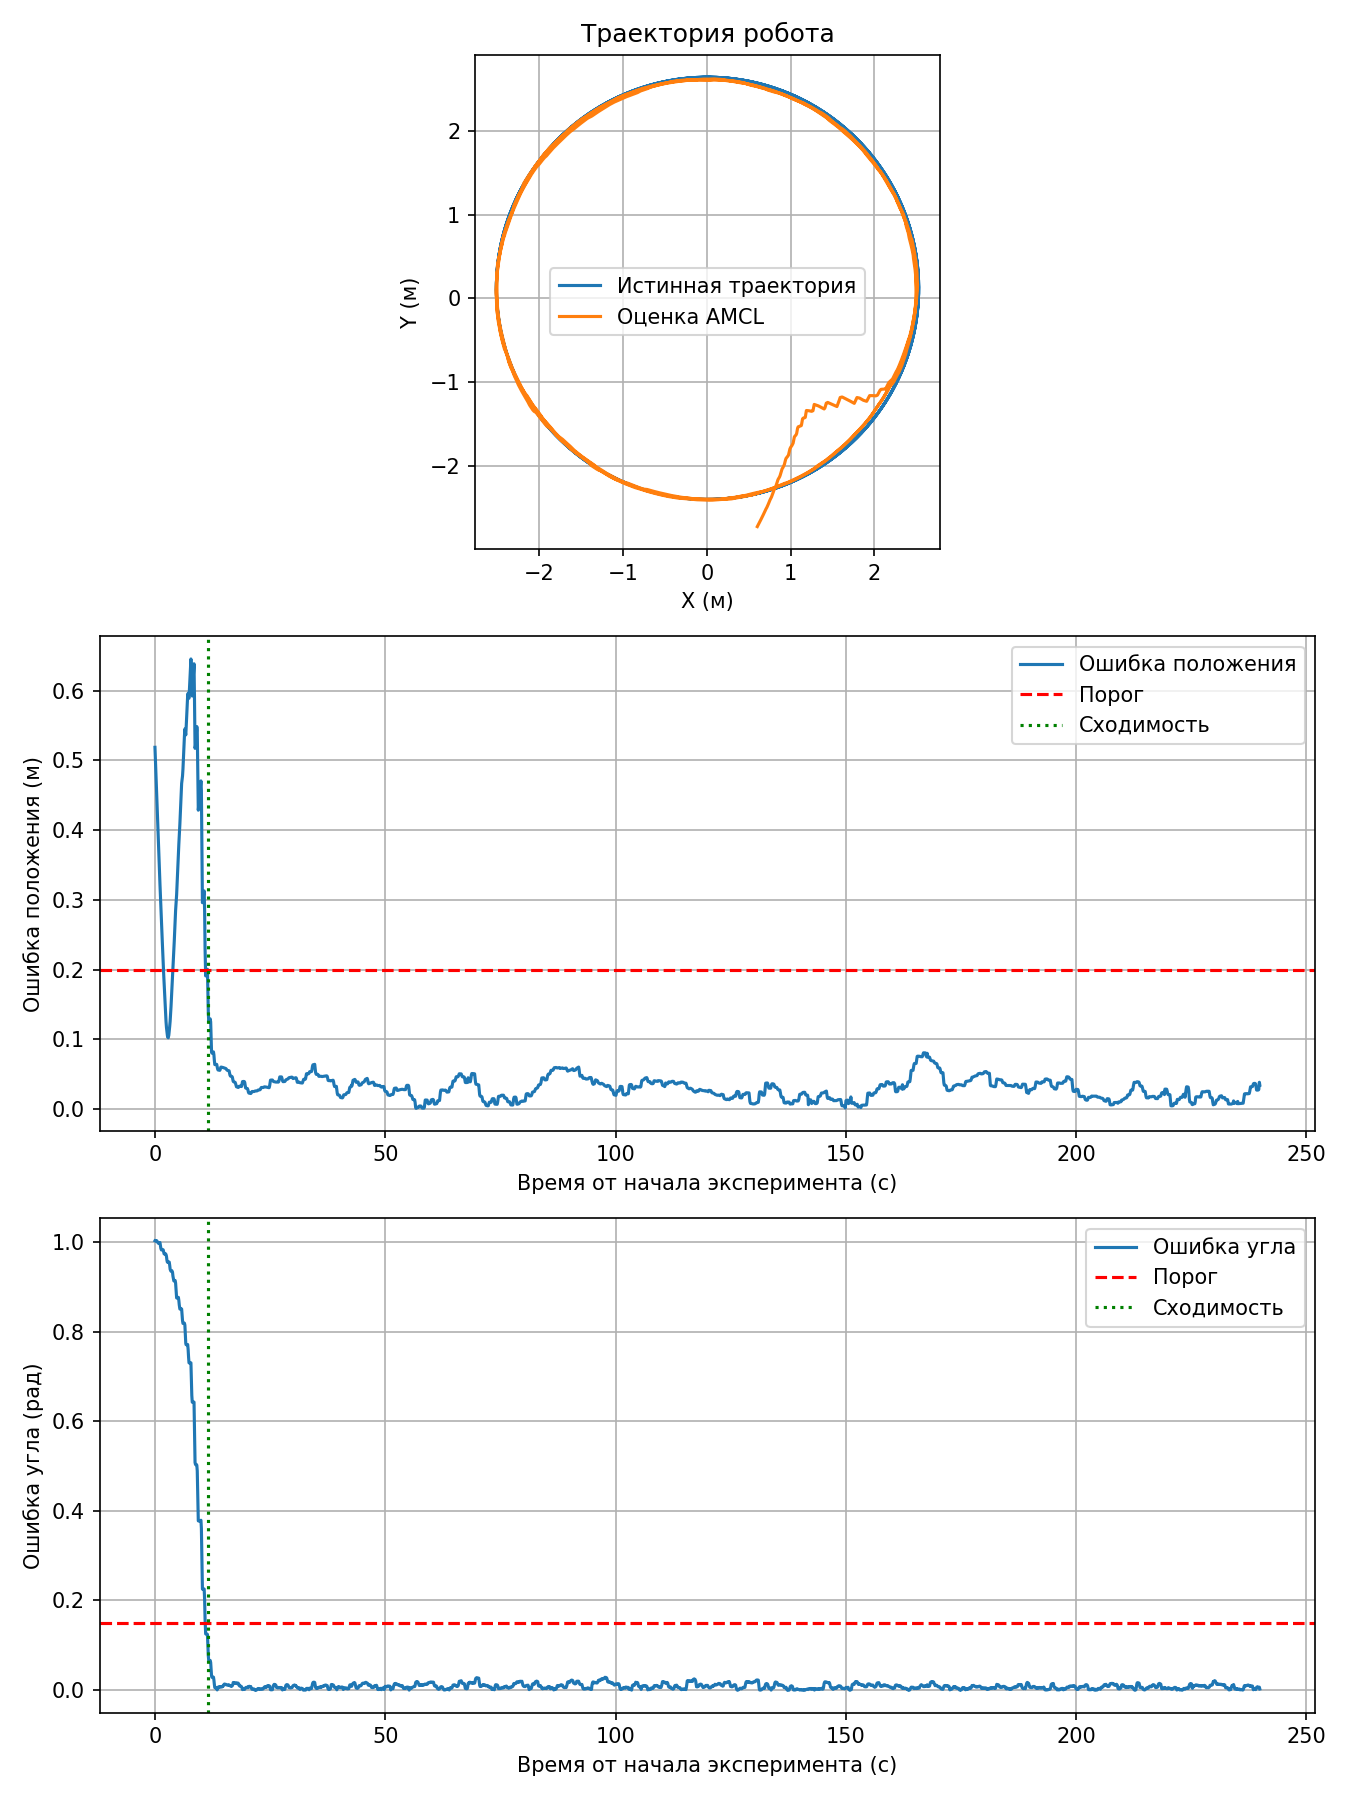

Source data for this figure (header and first rows):
time, gt_x, gt_y, gt_yaw, amcl_x, amcl_y, amcl_yaw, pos_error, yaw_error
0.0, 0.2044, -2.392, 0.0785, 0.6031, -2.724, 1.081, 0.5187, 1.003
0.096, 0.2235, -2.391, 0.08611, 0.6121, -2.707, 1.088, 0.501, 1.002
0.192, 0.2426, -2.389, 0.09371, 0.6209, -2.69, 1.097, 0.4834, 1.003
0.288, 0.2617, -2.387, 0.1013, 0.6296, -2.673, 1.104, 0.4658, 1.002
0.384, 0.2808, -2.385, 0.1089, 0.6381, -2.656, 1.112, 0.4482, 1.003
0.48, 0.2999, -2.383, 0.1165, 0.6471, -2.638, 1.118, 0.4308, 1.001
0.608, 0.3253, -2.38, 0.1267, 0.6596, -2.614, 1.126, 0.4079, 0.9989
0.704, 0.3444, -2.377, 0.1343, 0.6682, -2.596, 1.132, 0.3907, 0.9975
0.8, 0.3634, -2.375, 0.1419, 0.6763, -2.579, 1.14, 0.3734, 0.9981
0.896, 0.3824, -2.372, 0.1495, 0.6842, -2.561, 1.148, 0.3562, 0.9988
0.992, 0.4014, -2.369, 0.1571, 0.692, -2.544, 1.155, 0.339, 0.9982
1.088, 0.4203, -2.366, 0.1647, 0.6996, -2.526, 1.164, 0.322, 0.9988
1.184, 0.4392, -2.363, 0.1723, 0.708, -2.511, 1.164, 0.3069, 0.9913
1.28, 0.4581, -2.36, 0.1799, 0.7165, -2.496, 1.166, 0.2923, 0.9856
1.408, 0.4833, -2.355, 0.1901, 0.7269, -2.474, 1.172, 0.2712, 0.9823
1.504, 0.5021, -2.351, 0.1977, 0.7342, -2.456, 1.181, 0.2548, 0.9829
1.6, 0.521, -2.347, 0.2053, 0.7414, -2.439, 1.189, 0.2386, 0.9835
1.696, 0.5397, -2.343, 0.2129, 0.7485, -2.421, 1.196, 0.2227, 0.983
1.792, 0.5585, -2.339, 0.2205, 0.7558, -2.403, 1.203, 0.2075, 0.9825
1.888, 0.5772, -2.335, 0.2281, 0.7642, -2.387, 1.206, 0.194, 0.9774
1.984, 0.5959, -2.331, 0.2357, 0.7726, -2.37, 1.209, 0.1811, 0.9736
2.08, 0.6146, -2.326, 0.2434, 0.7795, -2.352, 1.217, 0.167, 0.9738
2.208, 0.6394, -2.32, 0.2535, 0.7882, -2.328, 1.227, 0.1491, 0.9731
2.304, 0.658, -2.315, 0.2611, 0.7946, -2.31, 1.235, 0.1367, 0.9737
2.4, 0.6765, -2.31, 0.2687, 0.8009, -2.292, 1.241, 0.1256, 0.972
2.496, 0.695, -2.305, 0.2763, 0.8083, -2.275, 1.245, 0.1171, 0.9682
2.592, 0.7134, -2.299, 0.2839, 0.8167, -2.259, 1.244, 0.1108, 0.9601
2.688, 0.7318, -2.294, 0.2915, 0.8247, -2.243, 1.247, 0.106, 0.9551
2.752, 0.7441, -2.29, 0.2966, 0.8287, -2.231, 1.253, 0.1034, 0.9559
2.88, 0.7685, -2.283, 0.3068, 0.8366, -2.206, 1.262, 0.1021, 0.9552
3.008, 0.7929, -2.275, 0.3169, 0.8442, -2.182, 1.273, 0.106, 0.9556
3.104, 0.8111, -2.269, 0.3245, 0.8498, -2.164, 1.28, 0.1118, 0.9551
3.2, 0.8293, -2.263, 0.3321, 0.8587, -2.148, 1.28, 0.1186, 0.9482
3.296, 0.8475, -2.256, 0.3397, 0.8681, -2.132, 1.279, 0.1261, 0.9394
3.392, 0.8655, -2.25, 0.3474, 0.8753, -2.115, 1.284, 0.1356, 0.9366
3.488, 0.8836, -2.243, 0.355, 0.8807, -2.096, 1.29, 0.1471, 0.9348
3.584, 0.9015, -2.236, 0.3626, 0.8859, -2.078, 1.298, 0.1595, 0.9355
3.648, 0.9135, -2.232, 0.3677, 0.8893, -2.065, 1.304, 0.1682, 0.9363
3.808, 0.9433, -2.22, 0.3803, 0.899, -2.035, 1.313, 0.1905, 0.9329
3.904, 0.9611, -2.213, 0.3879, 0.9098, -2.018, 1.312, 0.2016, 0.9239
4.096, 0.9965, -2.198, 0.4032, 0.9261, -1.983, 1.317, 0.2264, 0.9134
4.192, 1.014, -2.191, 0.4108, 0.9308, -1.965, 1.324, 0.241, 0.9129
4.288, 1.032, -2.183, 0.4184, 0.9354, -1.946, 1.332, 0.2558, 0.9135
4.384, 1.049, -2.175, 0.426, 0.9399, -1.927, 1.34, 0.2708, 0.9141
4.48, 1.067, -2.167, 0.4336, 0.9464, -1.909, 1.342, 0.2847, 0.9084
4.608, 1.09, -2.156, 0.4438, 0.9639, -1.887, 1.333, 0.2971, 0.8888
4.704, 1.107, -2.148, 0.4514, 0.9752, -1.87, 1.327, 0.3073, 0.8752
4.8, 1.124, -2.139, 0.459, 0.9798, -1.852, 1.335, 0.3221, 0.8758
4.896, 1.142, -2.131, 0.4666, 0.9842, -1.833, 1.342, 0.3368, 0.8753
4.992, 1.159, -2.122, 0.4742, 0.9884, -1.815, 1.35, 0.3517, 0.8759
5.088, 1.176, -2.113, 0.4818, 0.9925, -1.796, 1.358, 0.3667, 0.8765
5.184, 1.193, -2.104, 0.4894, 1.003, -1.776, 1.359, 0.3799, 0.8696
5.28, 1.21, -2.095, 0.497, 1.017, -1.754, 1.356, 0.3916, 0.8594
5.408, 1.232, -2.083, 0.5072, 1.031, -1.728, 1.358, 0.4085, 0.8505
5.504, 1.249, -2.074, 0.5148, 1.035, -1.709, 1.366, 0.423, 0.8511
5.6, 1.266, -2.064, 0.5224, 1.039, -1.69, 1.373, 0.4375, 0.8506
5.696, 1.282, -2.055, 0.53, 1.042, -1.671, 1.38, 0.4522, 0.85
5.792, 1.299, -2.045, 0.5376, 1.046, -1.653, 1.388, 0.4668, 0.8507
5.888, 1.315, -2.035, 0.5452, 1.056, -1.64, 1.383, 0.4728, 0.8376
5.984, 1.332, -2.025, 0.5529, 1.066, -1.628, 1.377, 0.4776, 0.8246
... 2,338 more rows
